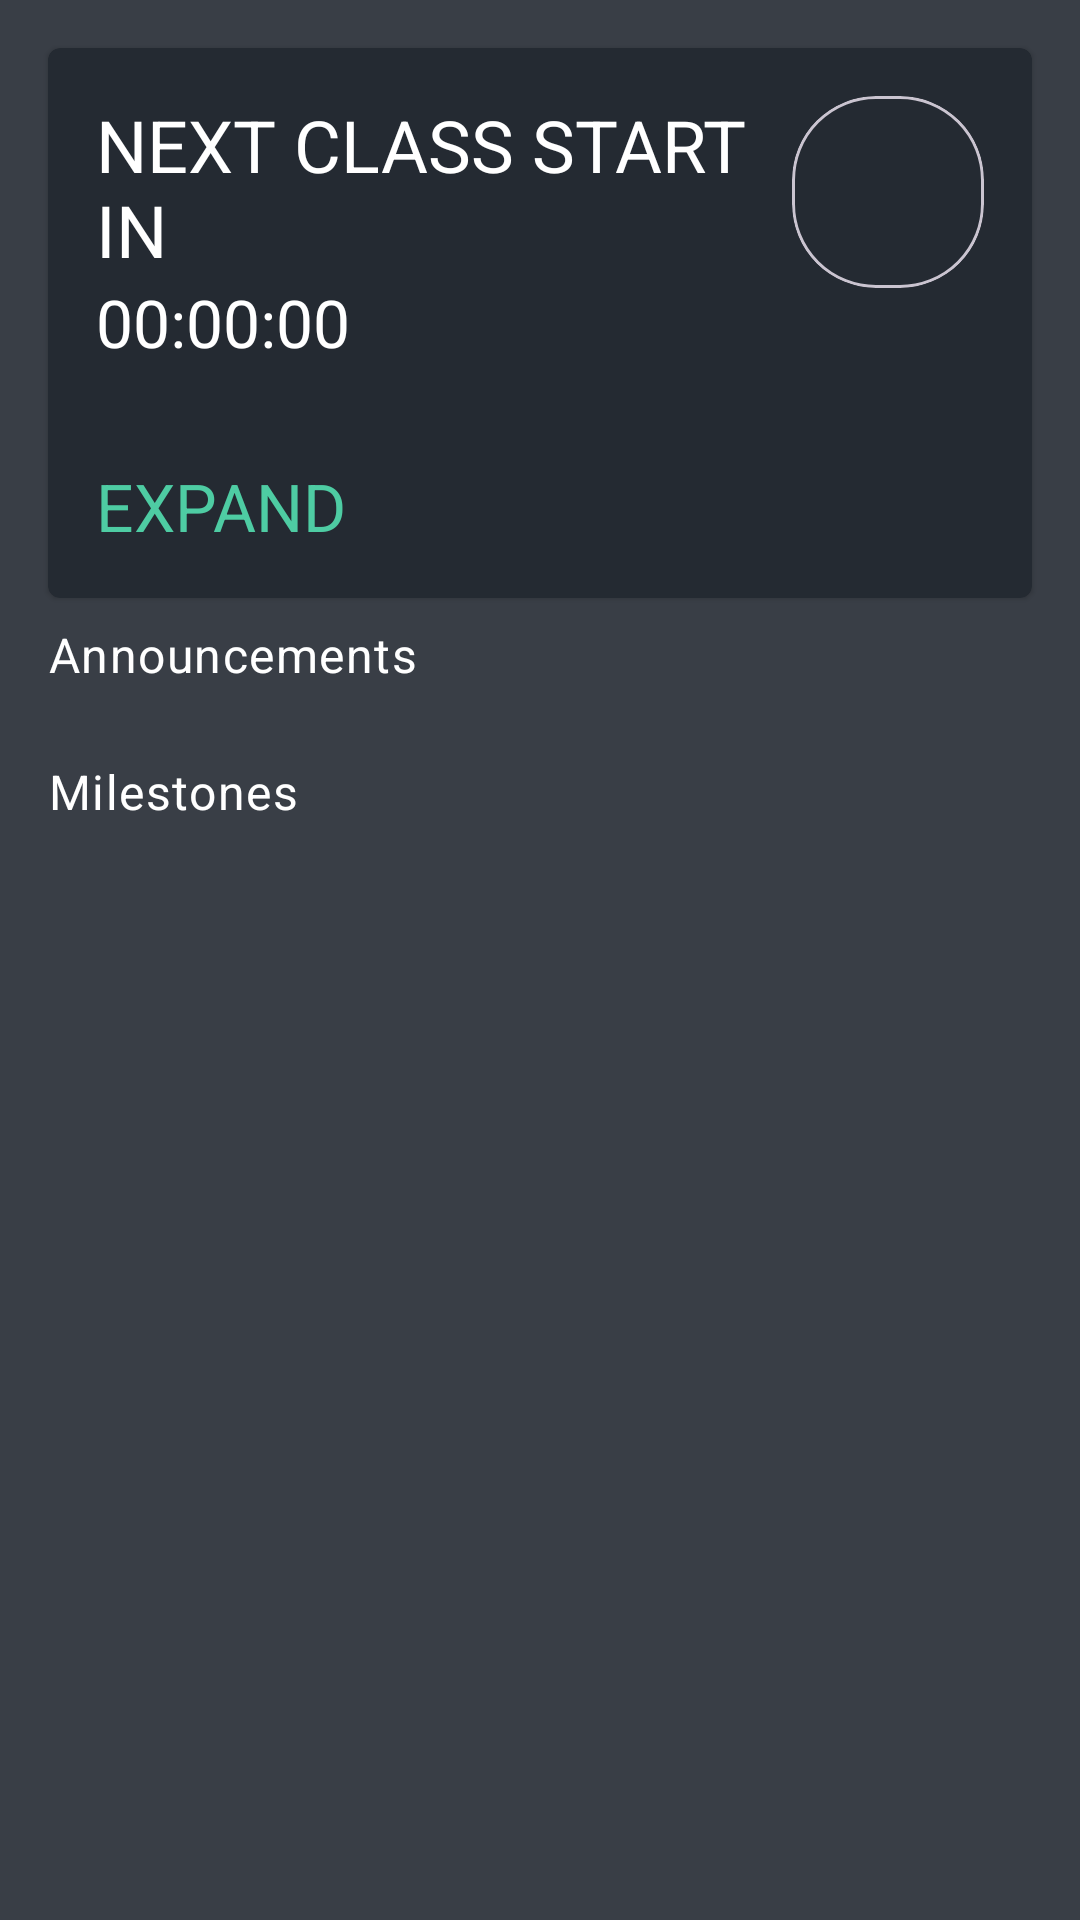

Produce the Android XML layout that renders to this screen, including the resource entries it uses.
<!-- AndroidManifest.xml: application theme Theme.StudentClass -->
<!-- res/layout/fragment_home.xml -->
<?xml version="1.0" encoding="utf-8"?>
<androidx.constraintlayout.widget.ConstraintLayout xmlns:android="http://schemas.android.com/apk/res/android"
    xmlns:app="http://schemas.android.com/apk/res-auto"
    xmlns:tools="http://schemas.android.com/tools"
    android:layout_width="match_parent"
    android:background="@color/primary"
    android:layout_height="match_parent"
    tools:context=".ui.home.HomeFragment">

    <ScrollView
        android:layout_width="match_parent"
        android:layout_height="0dp"
        app:layout_constraintLeft_toLeftOf="parent"
        app:layout_constraintRight_toRightOf="parent"
        app:layout_constraintTop_toTopOf="parent"
        app:layout_constraintBottom_toBottomOf="parent"
        >
        <LinearLayout
            android:layout_width="match_parent"
            android:layout_height="wrap_content"
            android:orientation="vertical">

            <com.google.android.material.card.MaterialCardView
                android:id="@+id/materialCardView"
                style="@style/Widget.Material3.CardView.Elevated"
                android:layout_width="match_parent"
                android:layout_height="wrap_content"
                android:layout_marginHorizontal="16dp"
                android:layout_marginTop="16dp"
                app:cardBackgroundColor="@color/primaryContainer"
                app:layout_constraintLeft_toLeftOf="parent"
                app:layout_constraintRight_toRightOf="parent"
                app:layout_constraintTop_toTopOf="parent"
                app:shapeAppearance="?attr/shapeAppearanceCornerExtraSmall"
                app:strokeColor="@color/primaryContainer"
                app:strokeWidth="0dp">

                <LinearLayout
                    android:layout_width="match_parent"
                    android:layout_height="wrap_content"
                    android:orientation="vertical">



                    <LinearLayout
                        android:layout_width="match_parent"
                        android:layout_height="wrap_content"
                        android:orientation="horizontal"
                        android:padding="16dp">

                        <LinearLayout
                            android:layout_width="0dp"
                            android:layout_height="wrap_content"
                            android:layout_weight="1"
                            android:orientation="vertical">

                            <TextView
                                android:layout_width="wrap_content"
                                android:layout_height="wrap_content"
                                android:text="NEXT CLASS START IN"
                                android:textColor="@color/white"
                                android:textSize="24dp" />

                            <TextView
                                android:id="@+id/txtTimer"
                                android:layout_width="wrap_content"
                                android:layout_height="wrap_content"
                                android:text="00:00:00"
                                android:textColor="@color/white"
                                android:textSize="22sp" />



                        </LinearLayout>


                        <com.google.android.material.card.MaterialCardView
                            android:layout_width="64dp"
                            android:layout_height="64dp"
                            app:shapeAppearance="?attr/shapeAppearanceCornerExtraLarge">

                            <ImageView
                                android:id="@+id/imgUser"
                                android:layout_width="64dp"
                                android:layout_height="63dp"
                                android:src="@drawable/ic_launcher_background" />
                        </com.google.android.material.card.MaterialCardView>
                    </LinearLayout>

                    <androidx.recyclerview.widget.RecyclerView
                        android:id="@+id/listMyClass"
                        android:layout_width="match_parent"
                        android:scrollbars="vertical"
                        android:nestedScrollingEnabled="false"
                        android:layout_height="wrap_content"
                        app:layoutManager="androidx.recyclerview.widget.LinearLayoutManager"
                        android:layout_marginHorizontal="16dp"/>
                    <TextView
                        android:id="@+id/actionExpand"
                        android:layout_width="wrap_content"
                        android:layout_height="wrap_content"
                        android:layout_marginTop="16dp"
                        android:text="EXPAND"
                        android:layout_marginHorizontal="16dp"
                        android:textColor="@color/onPrimaryContainer"
                        android:layout_marginBottom="16dp"
                        android:textSize="22sp" />
                </LinearLayout>

            </com.google.android.material.card.MaterialCardView>

            <TextView
                android:id="@+id/textview4"
                android:layout_width="wrap_content"
                android:layout_height="wrap_content"
                app:layout_constraintStart_toStartOf="parent"
                android:layout_marginHorizontal="16dp"
                android:layout_marginTop="8dp"
                android:text="Announcements"
                android:textAppearance="?attr/textAppearanceBodyLarge"
                android:textColor="@color/white"
                app:layout_constraintTop_toBottomOf="@+id/materialCardView" />
            <androidx.recyclerview.widget.RecyclerView
                android:id="@+id/listAnnounce"
                android:layout_width="match_parent"
                android:layout_height="wrap_content"
                app:layout_constraintLeft_toLeftOf="parent"
                app:layoutManager="androidx.recyclerview.widget.LinearLayoutManager"
                app:layout_constraintRight_toRightOf="parent"
                tools:listitem="@layout/item_announcements"
                app:layout_constraintTop_toBottomOf="@id/textview4"
                android:layout_marginHorizontal="16dp"
                android:layout_marginTop="8dp"
                />

            <TextView
                android:id="@+id/textVIew1"
                android:layout_width="wrap_content"
                android:layout_height="wrap_content"
                app:layout_constraintStart_toStartOf="parent"
                android:layout_marginHorizontal="16dp"
                android:layout_marginTop="16dp"
                android:text="Milestones"
                android:textAppearance="?attr/textAppearanceBodyLarge"
                android:textColor="@color/white"
                app:layout_constraintTop_toBottomOf="@+id/listAnnounce" />
            <androidx.recyclerview.widget.RecyclerView
                android:id="@+id/listMilestone"
                android:layout_width="match_parent"
                android:layout_height="wrap_content"
                app:layout_constraintLeft_toLeftOf="parent"
                app:layoutManager="androidx.recyclerview.widget.LinearLayoutManager"
                app:layout_constraintRight_toRightOf="parent"
                app:layout_constraintTop_toBottomOf="@id/textVIew1"
                tools:listitem="@layout/item_milestones"
                android:layout_marginHorizontal="16dp"
                android:layout_marginTop="8dp"
                />
        </LinearLayout>


    </ScrollView>

</androidx.constraintlayout.widget.ConstraintLayout>
<!-- res/layout/item_announcements.xml (included above) -->
<?xml version="1.0" encoding="utf-8"?>
<com.google.android.material.card.MaterialCardView xmlns:android="http://schemas.android.com/apk/res/android"
    android:layout_width="match_parent"
    xmlns:app="http://schemas.android.com/apk/res-auto"
    app:shapeAppearance="?attr/shapeAppearanceCornerExtraSmall"
    android:id="@+id/container"
    app:cardBackgroundColor="@color/primaryContainer"
    android:layout_height="wrap_content"
    android:layout_marginBottom="8dp"
    app:strokeWidth="0dp">

    <LinearLayout
        android:layout_width="match_parent"
        android:layout_height="wrap_content"
        android:paddingVertical="8dp"
        android:orientation="vertical">

        <LinearLayout
            android:layout_width="match_parent"
            android:layout_height="wrap_content"
            android:layout_gravity="center_vertical"
            android:gravity="center_vertical"
            android:paddingHorizontal="16dp"
            android:orientation="horizontal">
            <LinearLayout
                android:layout_width="0dp"
                android:layout_weight="1"
                android:layout_height="wrap_content"
                android:orientation="vertical">
                <TextView
                    android:id="@+id/txtTitle"
                    android:layout_width="match_parent"
                    android:layout_height="wrap_content"
                    android:textAppearance="?attr/textAppearanceBodySmall"
                    android:text="Class Is Postponed"
                    android:textColor="@color/white"/>

                <TextView
                    android:id="@+id/txtDate"
                    android:layout_width="match_parent"
                    android:layout_height="wrap_content"
                    android:textAppearance="?attr/textAppearanceBodyMedium"
                    android:text="Datyukianesa, August 04, 14:00 JST "
                    android:textColor="@color/secondry"/>


            </LinearLayout>

            <com.google.android.material.card.MaterialCardView
                android:layout_width="34dp"
                android:layout_height="34dp"
                app:shapeAppearance="@style/ShapeAppearance.Material3.Corner.ExtraLarge"
                >

                <ImageView
                    android:id="@+id/imgTeacher"
                    android:layout_width="match_parent"
                    android:layout_height="match_parent"
                    android:src="@drawable/fake_user"/>
            </com.google.android.material.card.MaterialCardView>


        </LinearLayout>
        <ImageView
            android:layout_width="match_parent"
            android:layout_height="1dp"
            android:layout_marginVertical="8dp"
            android:background="@color/secondry"/>
        <TextView
            android:id="@+id/txtMessage"
            android:layout_width="match_parent"
            android:layout_height="wrap_content"
            android:paddingHorizontal="16dp"
            android:textAppearance="?attr/textAppearanceBodySmall"
            android:text="Class Is Postponed"
            android:textColor="@color/white"/>

    </LinearLayout>

</com.google.android.material.card.MaterialCardView>
<!-- res/layout/item_milestones.xml (included above) -->
<?xml version="1.0" encoding="utf-8"?>
<com.google.android.material.card.MaterialCardView xmlns:android="http://schemas.android.com/apk/res/android"
    android:layout_width="match_parent"
    android:layout_height="wrap_content"
    xmlns:app="http://schemas.android.com/apk/res-auto"
    app:cardBackgroundColor="@color/primaryContainer"
    app:shapeAppearance="?attr/shapeAppearanceCornerExtraSmall"
    app:contentPadding="16dp"
    app:strokeWidth="0dp"
    android:layout_marginBottom="8dp">
    <LinearLayout
        android:layout_width="match_parent"
        android:layout_height="wrap_content"
        android:orientation="horizontal">

        <com.google.android.material.card.MaterialCardView
            android:layout_width="48dp"
            android:layout_height="48dp"
            app:shapeAppearance="?attr/shapeAppearanceCornerExtraLarge">
        <ImageView
            android:id="@+id/imgMilestone"
            android:layout_width="match_parent"
            android:layout_height="match_parent"
            android:src="@drawable/fake_user"
/></com.google.android.material.card.MaterialCardView>

        <LinearLayout
            android:layout_width="match_parent"
            android:layout_height="wrap_content"
            android:layout_gravity="center_vertical"
            android:gravity="center_vertical"
android:orientation="vertical">

            <TextView
                android:id="@+id/txtTitle"
                android:layout_width="match_parent"
                android:layout_height="wrap_content"
                android:textAlignment="textStart"
                android:textColor="@color/white"
                android:text="Memorize all n5 kanji"
                android:textAppearance="?attr/textAppearanceBodyLarge"
                android:layout_marginStart="16dp"
                />


            <TextView
                android:id="@+id/txtContent"
                android:layout_width="match_parent"
                android:layout_height="wrap_content"
                android:textAlignment="textStart"
                android:textColor="@color/secondry"
                android:text="Memorize all n5 kanji"

                android:textAppearance="?attr/textAppearanceBodyLarge"
                android:layout_marginStart="16dp"
                />
        </LinearLayout>

    </LinearLayout>

</com.google.android.material.card.MaterialCardView>
<!-- resources referenced by this layout -->
<resources>
  <color name="onPrimaryContainer">#4ECCA3</color>
  <color name="primary">#393E46</color>
  <color name="primaryContainer">#232931</color>
  <color name="secondry">#707070</color>
  <color name="white">#FFFFFFFF</color>
  <style name="Theme.StudentClass" parent="Base.Theme.StudentClass" />
  <style name="Base.Theme.StudentClass" parent="Theme.Material3.DayNight.NoActionBar">
          
          <item name="colorPrimary">@color/primary</item>
          <item name="colorOnPrimary">@color/white</item>
          <item name="colorOnPrimaryContainer">@color/white</item>
          <item name="colorOnSurface">@color/white</item>
          <item name="colorSurface">@color/primaryContainer</item>
          <item name="colorSecondaryContainer">@color/primary</item>
          <item name="colorOnSecondaryContainer">@color/white</item>
      </style>
</resources>
